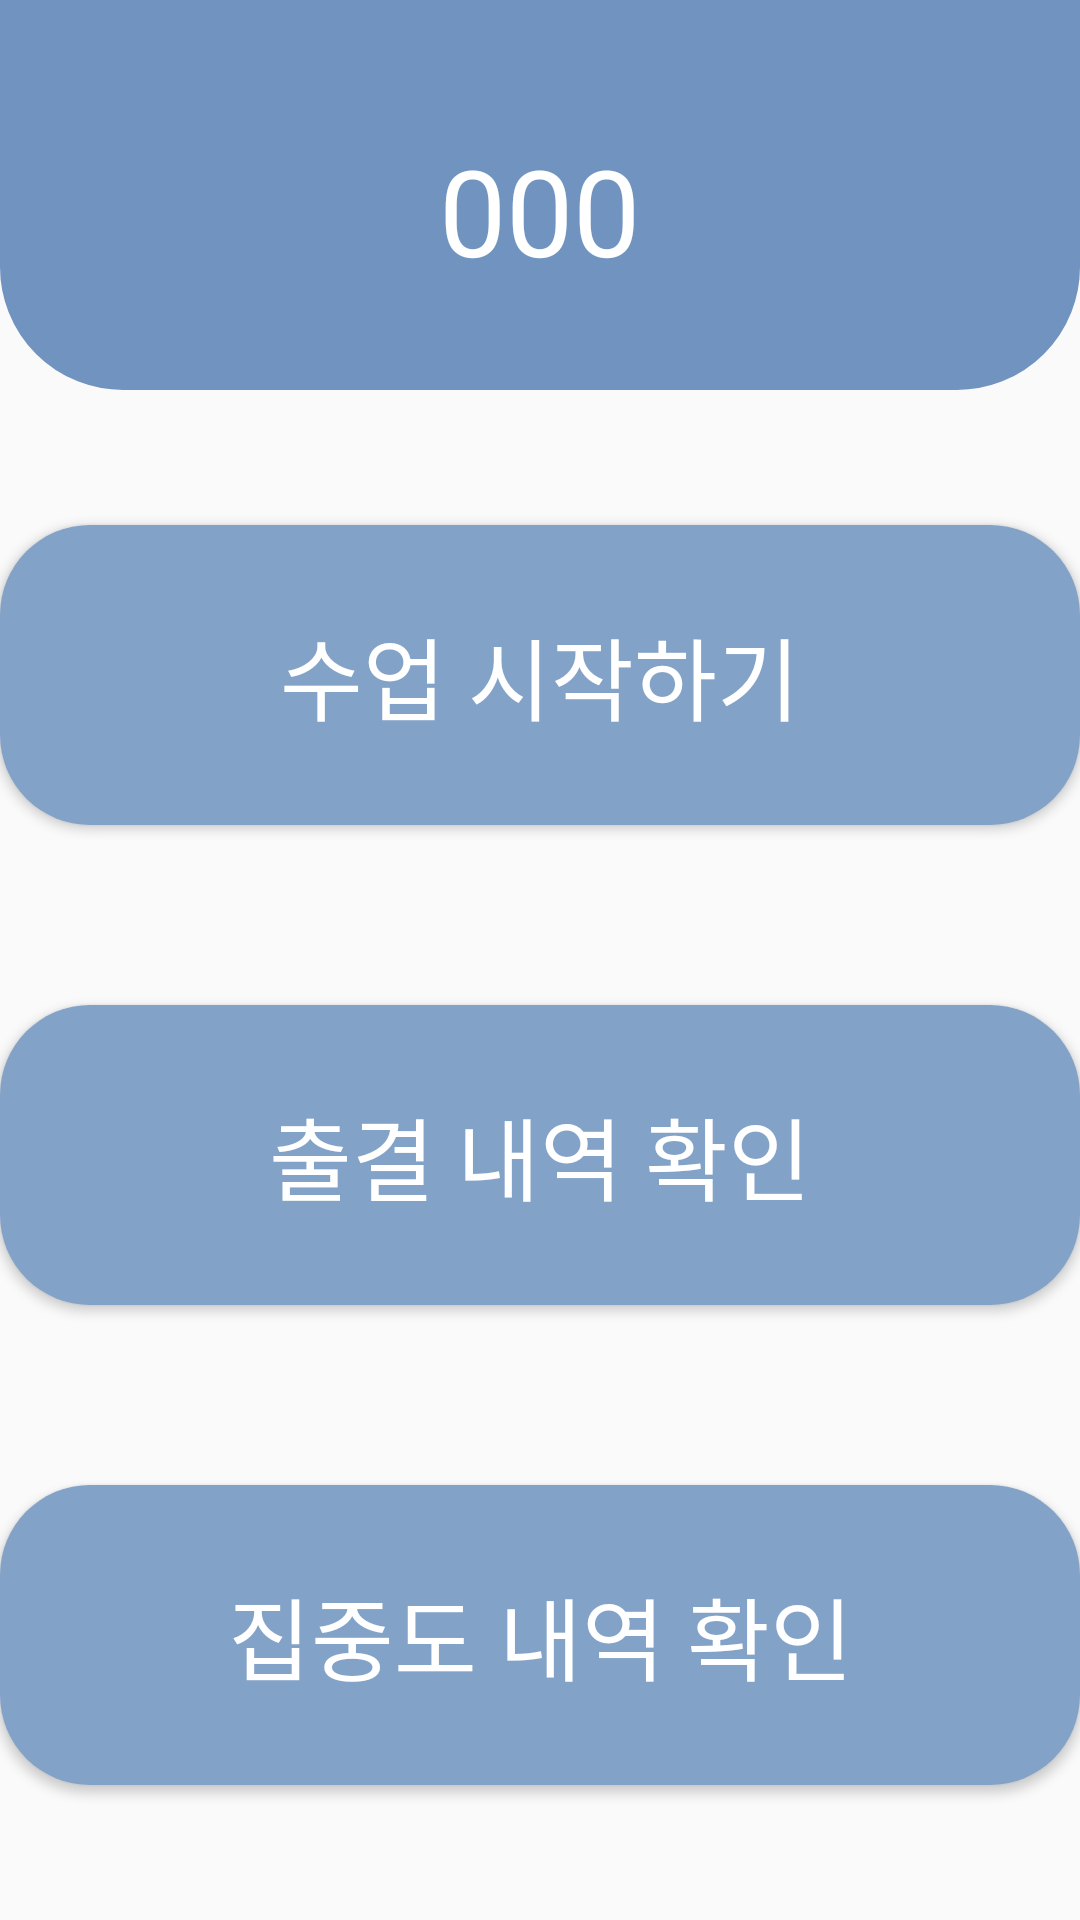

Here is an Android app screen rendered from its layout file. Give the layout XML and the strings, colors and styles it references.
<!-- AndroidManifest.xml: application theme Theme.MyApplication -->
<!-- res/layout/main.xml -->
<?xml version="1.0" encoding="utf-8"?>
<LinearLayout xmlns:android="http://schemas.android.com/apk/res/android"
    xmlns:tools="http://schemas.android.com/tools"
    android:layout_width="match_parent"
    android:layout_height="match_parent"
    android:screenOrientation="portrait"
    tools:context=".SelectActivity"
    android:orientation="vertical"
    >

    <LinearLayout
        android:layout_width="match_parent"
        android:layout_height="130dp"
        android:id="@+id/main_layout1"
        android:orientation="horizontal"
        android:background="@drawable/title"
        android:gravity="center">

        <TextView
            android:id="@+id/ClassName"
            android:layout_width="wrap_content"
            android:layout_height="wrap_content"
            android:fontFamily="@font/he"
            android:text="000"
            android:layout_marginTop="5dp"
            android:textColor="@color/white"
            android:textSize="40sp" />

    </LinearLayout>

    <LinearLayout
        android:layout_width="match_parent"
        android:layout_height="match_parent"
        android:orientation="vertical"
        android:id="@+id/main_blayout1"
        android:gravity="center">

        <Button
            android:id="@+id/main_cmbtn"
            android:layout_width="360dp"
            android:layout_height="100dp"
            android:background="@drawable/button_background"
            android:text="수업 시작하기"
            android:textColor="@color/white"
            android:fontFamily="@font/he"
            android:textSize="30sp"/>
        <Button
            android:id="@+id/main_ahbtn"
            android:layout_width="360dp"
            android:layout_height="100dp"
            android:background="@drawable/button_background"
            android:text="출결 내역 확인"
            android:textColor="@color/white"
            android:fontFamily="@font/he"
            android:layout_marginTop="60dp"
            android:textSize="30sp"/>

        <Button
            android:id="@+id/main_chbtn"
            android:layout_width="360dp"
            android:layout_height="100dp"
            android:background="@drawable/button_background"
            android:text="집중도 내역 확인"
            android:textColor="@color/white"
            android:fontFamily="@font/he"
            android:layout_marginTop="60dp"
            android:textSize="30sp"/>
    </LinearLayout>

</LinearLayout>
<!-- resources referenced by this layout -->
<resources>
  <color name="white">#FFFFFFFF</color>#83A2C7
  <!-- drawable button_background (drawable) -->
  <?xml version="1.0" encoding="utf-8"?>
  <shape xmlns:android="http://schemas.android.com/apk/res/android">
      <solid android:color="#83A2C7"/> 
      <corners android:radius="30dp"/> 
  </shape>
  <!-- drawable title (drawable) -->
  <?xml version="1.0" encoding="utf-8"?>
  <shape xmlns:android="http://schemas.android.com/apk/res/android"
      android:padding="10dp"
      android:shape="rectangle">
  
      <stroke android:width="2dp"
          android:color="@color/main_bb"/>
      <solid android:color="@color/main_bb"/>
      <corners
          android:topLeftRadius="0dp"
          android:bottomLeftRadius="40dp"
          android:topRightRadius="0dp"
          android:bottomRightRadius="40dp"/>
  </shape>
  <style name="Theme.MyApplication" parent="Theme.AppCompat.Light.DarkActionBar">
          
          <item name="windowNoTitle">true</item>
          <item name="colorPrimary">@color/purple_500</item>
          <item name="colorPrimaryVariant">@color/purple_700</item>
          <item name="colorOnPrimary">@color/white</item>
          
          <item name="colorSecondary">@color/teal_200</item>
          <item name="colorSecondaryVariant">@color/teal_700</item>
          <item name="colorOnSecondary">@color/black</item>
          
          <item name="android:statusBarColor">?attr/colorPrimaryVariant</item>
          
      </style>
  <color name="main_bb">#7094BF</color>
  <color name="purple_500">#FF6200EE</color>
  <color name="purple_700">#FF3700B3</color>
  <color name="teal_200">#FF03DAC5</color>
  <color name="teal_700">#FF018786</color>
  <color name="black">#FF000000</color>
</resources>
